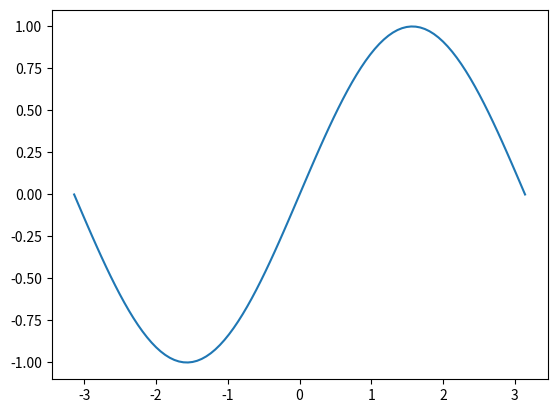

Source code (Python):
import numpy as np
import matplotlib.pyplot as plt

# import Tkinter
# top = Tkinter.Tk()
# # 进入消息循环
# top.mainloop()

plt.figure(1,dpi=50)
x= np.linspace(-np.pi,np.pi,100) # x轴的定义域为 -3.14~3.14，中间间隔100个元素
plt.plot(x,np.sin(x))
plt.show()

